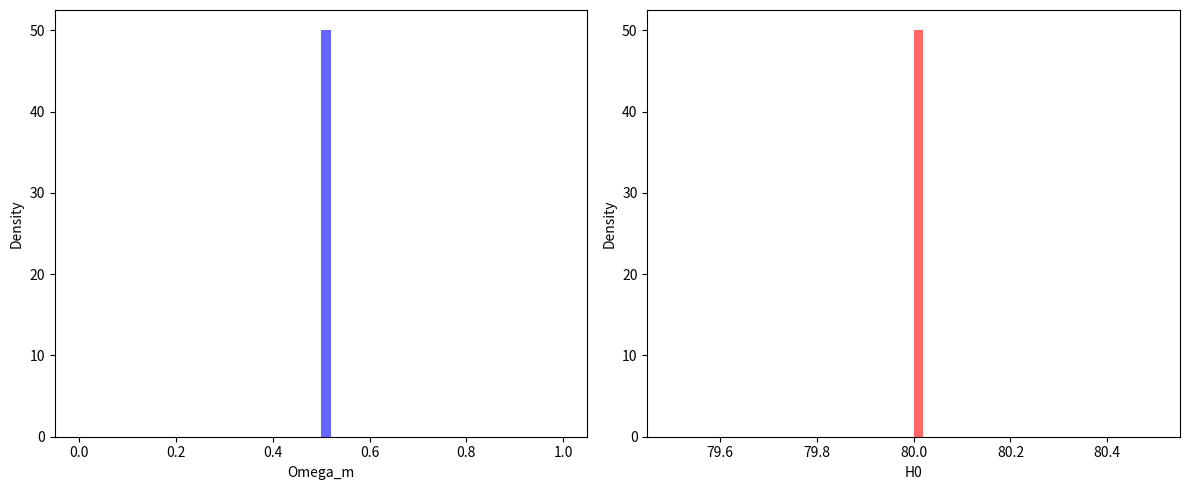

This figure's Python source:
import numpy as np
import matplotlib.pyplot as plt

# Define the likelihood function (simplified example)
def likelihood(data, omega_m, h0):
    model = omega_m * h0 + (1 - omega_m) * h0 * np.random.normal(0, 0.1, size=len(data))
    return np.exp(-0.5 * np.sum((data - model))) ** 2

# Define the prior distribution (uniform prior in this example)
def prior(omega_m, h0):
    if 0 < omega_m < 1 and 50 < h0 < 100:
        return 1.0
    else:
        return 0.0

# Define the posterior distribution
def posterior(data, omega_m, h0):
    return likelihood(data, omega_m, h0) * prior(omega_m, h0)

# Generate some fake data for demonstration purposes
np.random.seed(1)
true_omega_m = 0.3
true_h0 = 70
data = true_omega_m * true_h0 + np.random.normal(0, 5, size=100)

# Metropolis-Hastings algorithm with debug prints
def metropolis_hastings(data, initial_params, iterations, step_size):
    omega_m_samples = []
    h0_samples = []
    omega_m, h0 = initial_params
    current_posterior = posterior(data, omega_m, h0)

    for i in range(iterations):
        # Propose new parameters within bounds
        omega_m_new = np.clip(np.random.normal(omega_m, step_size), 0, 1)
        h0_new = np.clip(np.random.normal(h0, step_size), 50, 100)
        new_posterior = posterior(data, omega_m_new, h0_new)

        # Acceptance ratio
        acceptance_ratio = new_posterior / current_posterior

        # Print the debug information
        print(f"Iteration {i+1}")
        print(f"Proposed omega_m: {omega_m_new}, Proposed h0: {h0_new}")
        print(f"New Posterior: {new_posterior}, Current Posterior: {current_posterior}")
        print(f"Acceptance Ratio: {acceptance_ratio}\n")

        # Accept or reject the new parameters
        if np.random.rand() < acceptance_ratio:
            omega_m = omega_m_new
            h0 = h0_new
            current_posterior = new_posterior

        omega_m_samples.append(omega_m)
        h0_samples.append(h0)

    return np.array(omega_m_samples), np.array(h0_samples)

# Parameters
initial_params = [0.5, 80]  # Initial guess
iterations = 100  # Reduced for debugging purposes
step_size = 0.1

# Run the Metropolis-Hastings algorithm with debug prints
omega_m_samples, h0_samples = metropolis_hastings(data, initial_params, iterations, step_size)


# Plot the results
plt.figure(figsize=(12, 5))
plt.subplot(1, 2, 1)
plt.hist(omega_m_samples, bins=50, density=True, alpha=0.6, color='b')
plt.xlabel('Omega_m')
plt.ylabel('Density')

plt.subplot(1, 2, 2)
plt.hist(h0_samples, bins=50, density=True, alpha=0.6, color='r')
plt.xlabel('H0')
plt.ylabel('Density')

plt.tight_layout()
plt.show()

